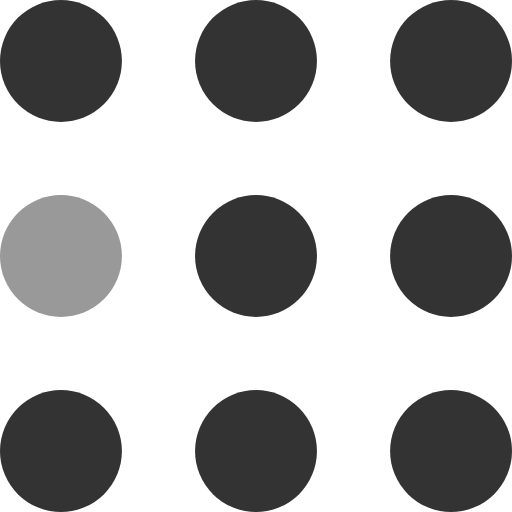
t = 0.00 s
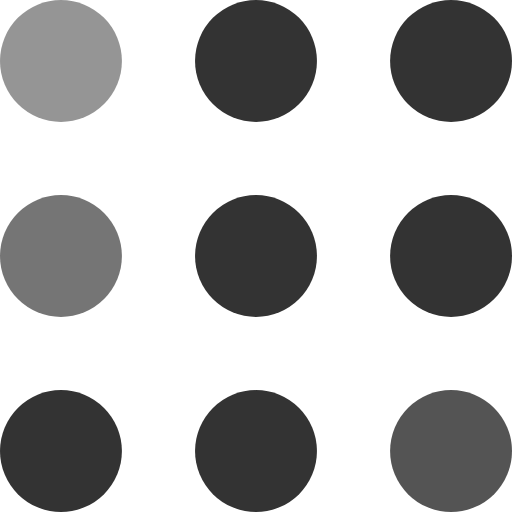
t = 0.30 s
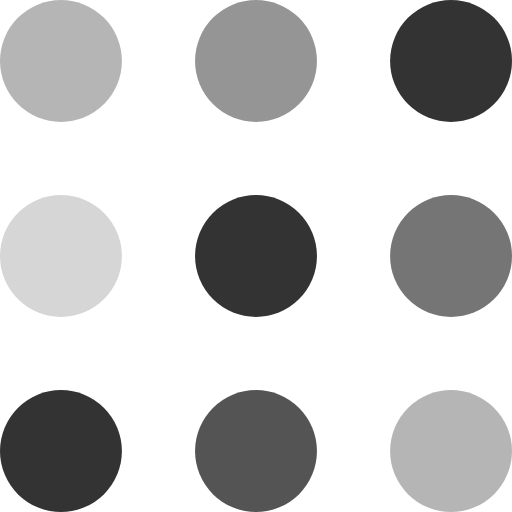
t = 0.60 s
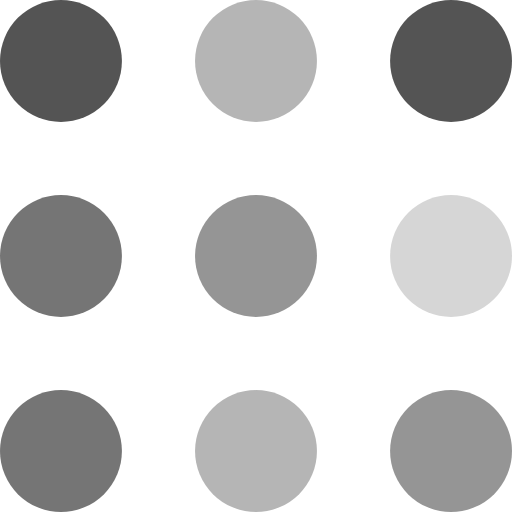
t = 0.90 s
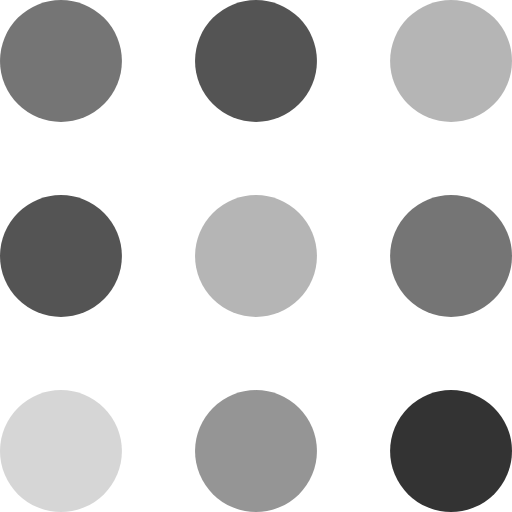
t = 1.20 s
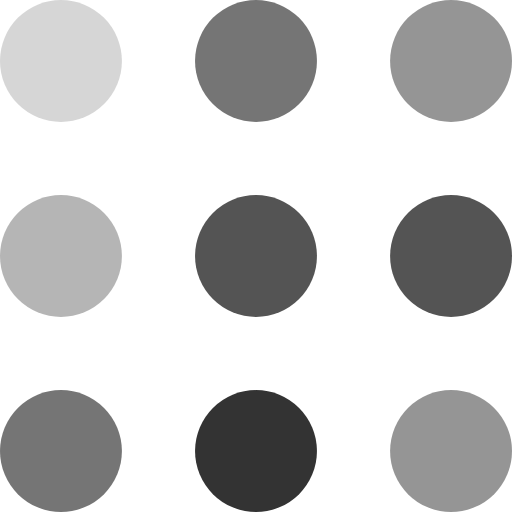
t = 1.50 s

The animated SVG that drew these frames (rendered in a browser with its animation timeline set to each time). Animation: 9 SMIL elements (animate=9); one cycle of 1.80 s, repeats indefinitely.

<svg width="100" height="100" viewBox="0 0 105 105" xmlns="http://www.w3.org/2000/svg" fill="#333333">
    <circle cx="12.5" cy="12.5" r="12.5">
        <animate attributeName="fill-opacity"
         begin="0s" dur="1s"
         values="1;.2;1" calcMode="linear"
         repeatCount="indefinite" />
    </circle>
    <circle cx="12.5" cy="52.5" r="12.5" fill-opacity=".5">
        <animate attributeName="fill-opacity"
         begin="100ms" dur="1s"
         values="1;.2;1" calcMode="linear"
         repeatCount="indefinite" />
    </circle>
    <circle cx="52.5" cy="12.5" r="12.5">
        <animate attributeName="fill-opacity"
         begin="300ms" dur="1s"
         values="1;.2;1" calcMode="linear"
         repeatCount="indefinite" />
    </circle>
    <circle cx="52.5" cy="52.5" r="12.5">
        <animate attributeName="fill-opacity"
         begin="600ms" dur="1s"
         values="1;.2;1" calcMode="linear"
         repeatCount="indefinite" />
    </circle>
    <circle cx="92.5" cy="12.5" r="12.5">
        <animate attributeName="fill-opacity"
         begin="800ms" dur="1s"
         values="1;.2;1" calcMode="linear"
         repeatCount="indefinite" />
    </circle>
    <circle cx="92.5" cy="52.5" r="12.5">
        <animate attributeName="fill-opacity"
         begin="400ms" dur="1s"
         values="1;.2;1" calcMode="linear"
         repeatCount="indefinite" />
    </circle>
    <circle cx="12.5" cy="92.5" r="12.5">
        <animate attributeName="fill-opacity"
         begin="700ms" dur="1s"
         values="1;.2;1" calcMode="linear"
         repeatCount="indefinite" />
    </circle>
    <circle cx="52.5" cy="92.5" r="12.5">
        <animate attributeName="fill-opacity"
         begin="500ms" dur="1s"
         values="1;.2;1" calcMode="linear"
         repeatCount="indefinite" />
    </circle>
    <circle cx="92.5" cy="92.5" r="12.5">
        <animate attributeName="fill-opacity"
         begin="200ms" dur="1s"
         values="1;.2;1" calcMode="linear"
         repeatCount="indefinite" />
    </circle>
</svg>
